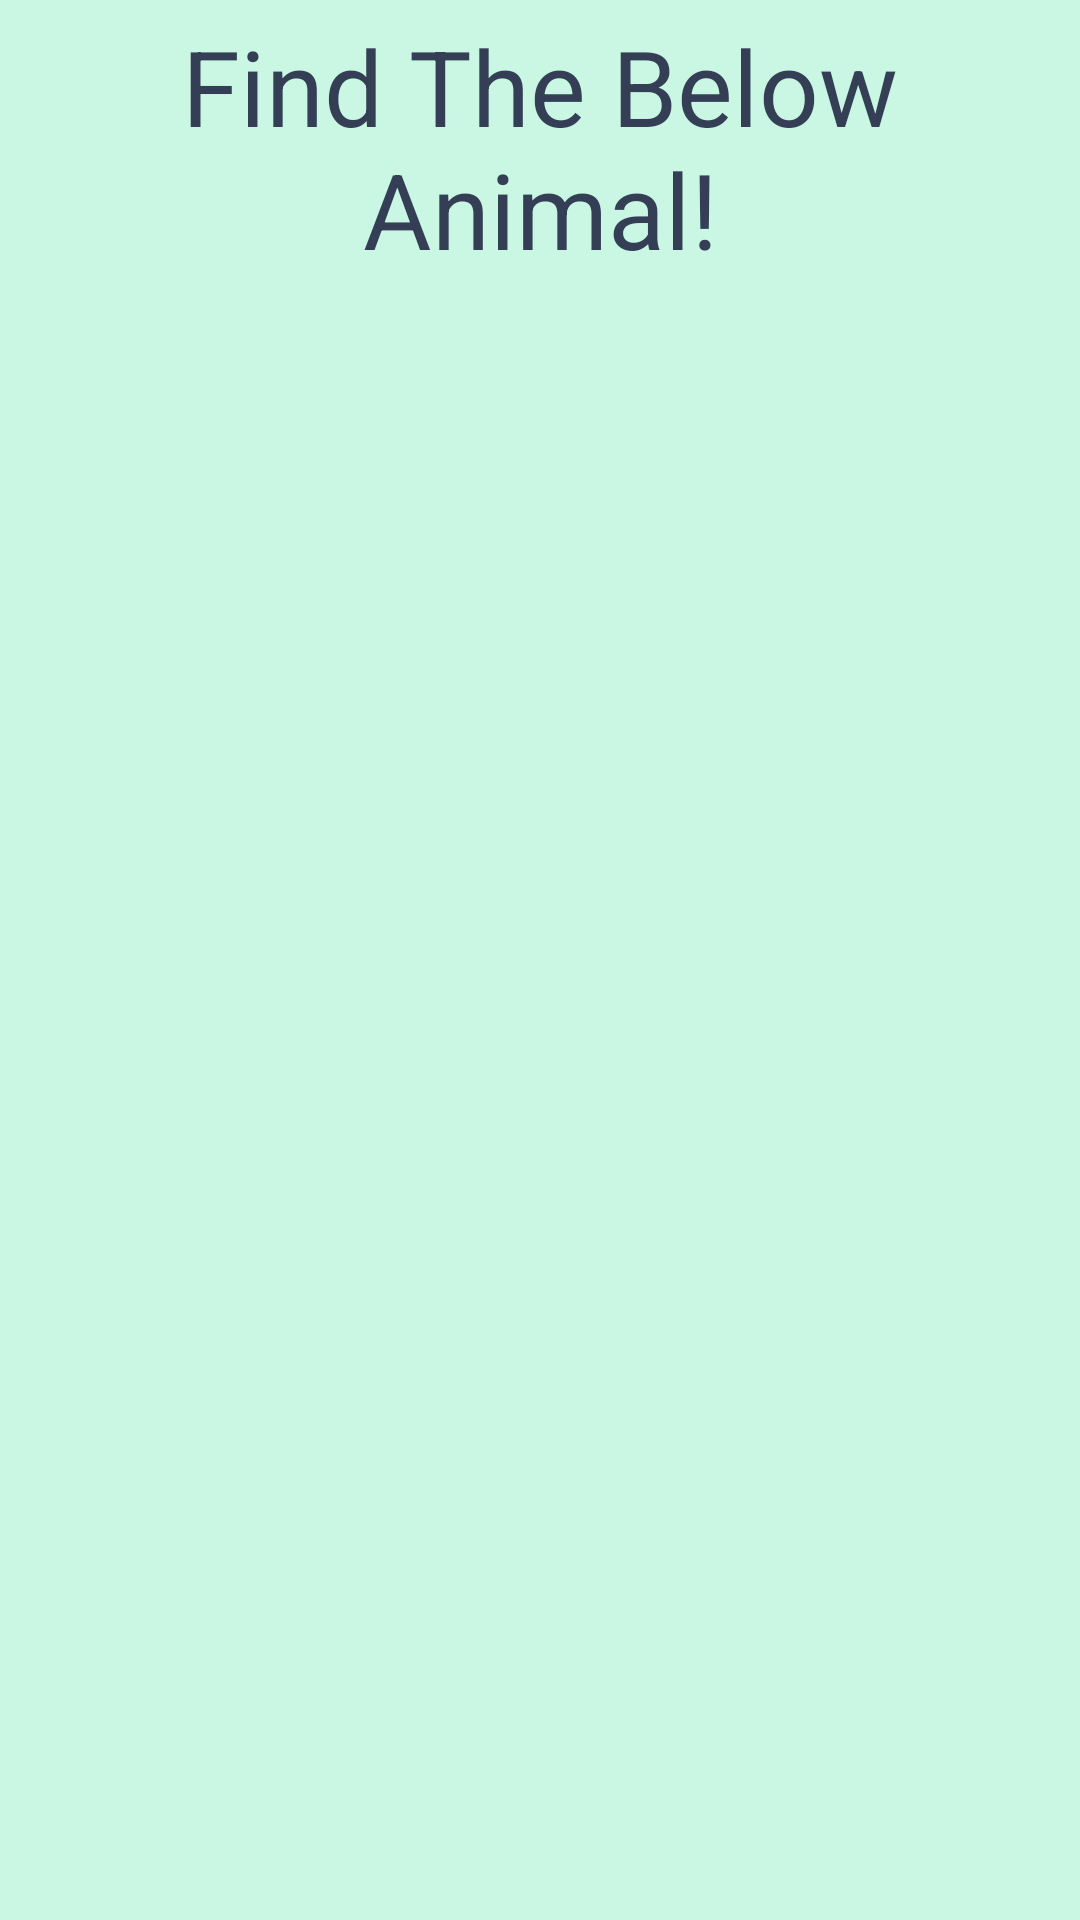

Android layout source for this screen:
<!-- AndroidManifest.xml: application theme Theme.AnimalFinder -->
<!-- res/layout/activity_level1.xml -->
<?xml version="1.0" encoding="utf-8"?>
<LinearLayout xmlns:android="http://schemas.android.com/apk/res/android"
    xmlns:tools="http://schemas.android.com/tools"
    android:layout_width="match_parent"
    android:layout_height="match_parent"
    android:background="@color/main_bg"
    android:orientation="vertical">

    <TextView
        android:id="@+id/textView"
        android:layout_width="match_parent"
        android:layout_height="wrap_content"
        android:layout_weight="1"
        android:gravity="center"
        android:text="Find The Below Animal!"
        android:textColor="@color/main_text"
        android:textColorHighlight="@color/white"
        android:textSize="35sp" />

    <TextView
        android:id="@+id/animalName"
        android:layout_width="match_parent"
        android:layout_height="wrap_content"
        android:layout_weight="1"
        android:gravity="center"
        android:text=""
        android:textAllCaps="true"
        android:textColor="@color/black"
        android:textSize="30sp"
        android:textStyle="bold" />

    <LinearLayout
        android:layout_width="match_parent"
        android:layout_height="wrap_content"
        android:gravity="center"
        android:orientation="horizontal">

        <TextView
            android:id="@+id/score"
            android:layout_width="match_parent"
            android:layout_height="wrap_content"
            android:layout_weight="1"
            android:gravity="center"
            android:text=""
            android:textAllCaps="true"
            android:textColor="@color/black"
            android:textSize="15sp"
            android:textStyle="bold" />

        <TextView
            android:id="@+id/timer"
            android:layout_width="match_parent"
            android:layout_height="wrap_content"
            android:layout_weight="1"
            android:gravity="center"
            android:text=""
            android:textAllCaps="true"
            android:textColor="@color/black"
            android:textSize="15sp"
            android:textStyle="bold" />
    </LinearLayout>

    <LinearLayout
        android:layout_width="match_parent"
        android:layout_height="wrap_content"
        android:layout_weight="6"
        android:gravity="center"
        android:orientation="horizontal">

        <ImageView
            android:id="@+id/FirstAnimal"
            android:layout_width="wrap_content"
            android:layout_height="150dp"
            android:layout_margin="10dp"
            android:layout_weight="1"
            android:contentDescription="First Image" />


    </LinearLayout>

    <LinearLayout
        android:layout_width="match_parent"
        android:layout_height="wrap_content"
        android:layout_weight="6"
        android:gravity="center"
        android:orientation="horizontal">

        <ImageView
            android:id="@+id/SecondAnimal"
            android:layout_width="wrap_content"
            android:layout_height="150dp"
            android:layout_margin="10dp"
            android:layout_weight="1"
            android:contentDescription="Second Image" />

    </LinearLayout>

</LinearLayout>
<!-- resources referenced by this layout -->
<resources>
  <color name="black">#FF000000</color>
  <color name="main_bg">#caf7e3</color>
  <color name="main_text">#343f56</color>
  <color name="white">#FFFFFFFF</color>
  <style name="Theme.AnimalFinder" parent="Theme.MaterialComponents.DayNight.DarkActionBar">
          
          <item name="colorPrimary">@color/purple_500</item>
          <item name="colorPrimaryVariant">@color/purple_700</item>
          <item name="colorOnPrimary">@color/white</item>
          
          <item name="colorSecondary">@color/teal_200</item>
          <item name="colorSecondaryVariant">@color/teal_700</item>
          <item name="colorOnSecondary">@color/black</item>
          
          <item name="android:statusBarColor" tools:targetApi="l">?attr/colorPrimaryVariant</item>
          
      </style>
  <color name="purple_500">#FF6200EE</color>
  <color name="purple_700">#FF3700B3</color>
  <color name="teal_200">#FF03DAC5</color>
  <color name="teal_700">#FF018786</color>
</resources>
